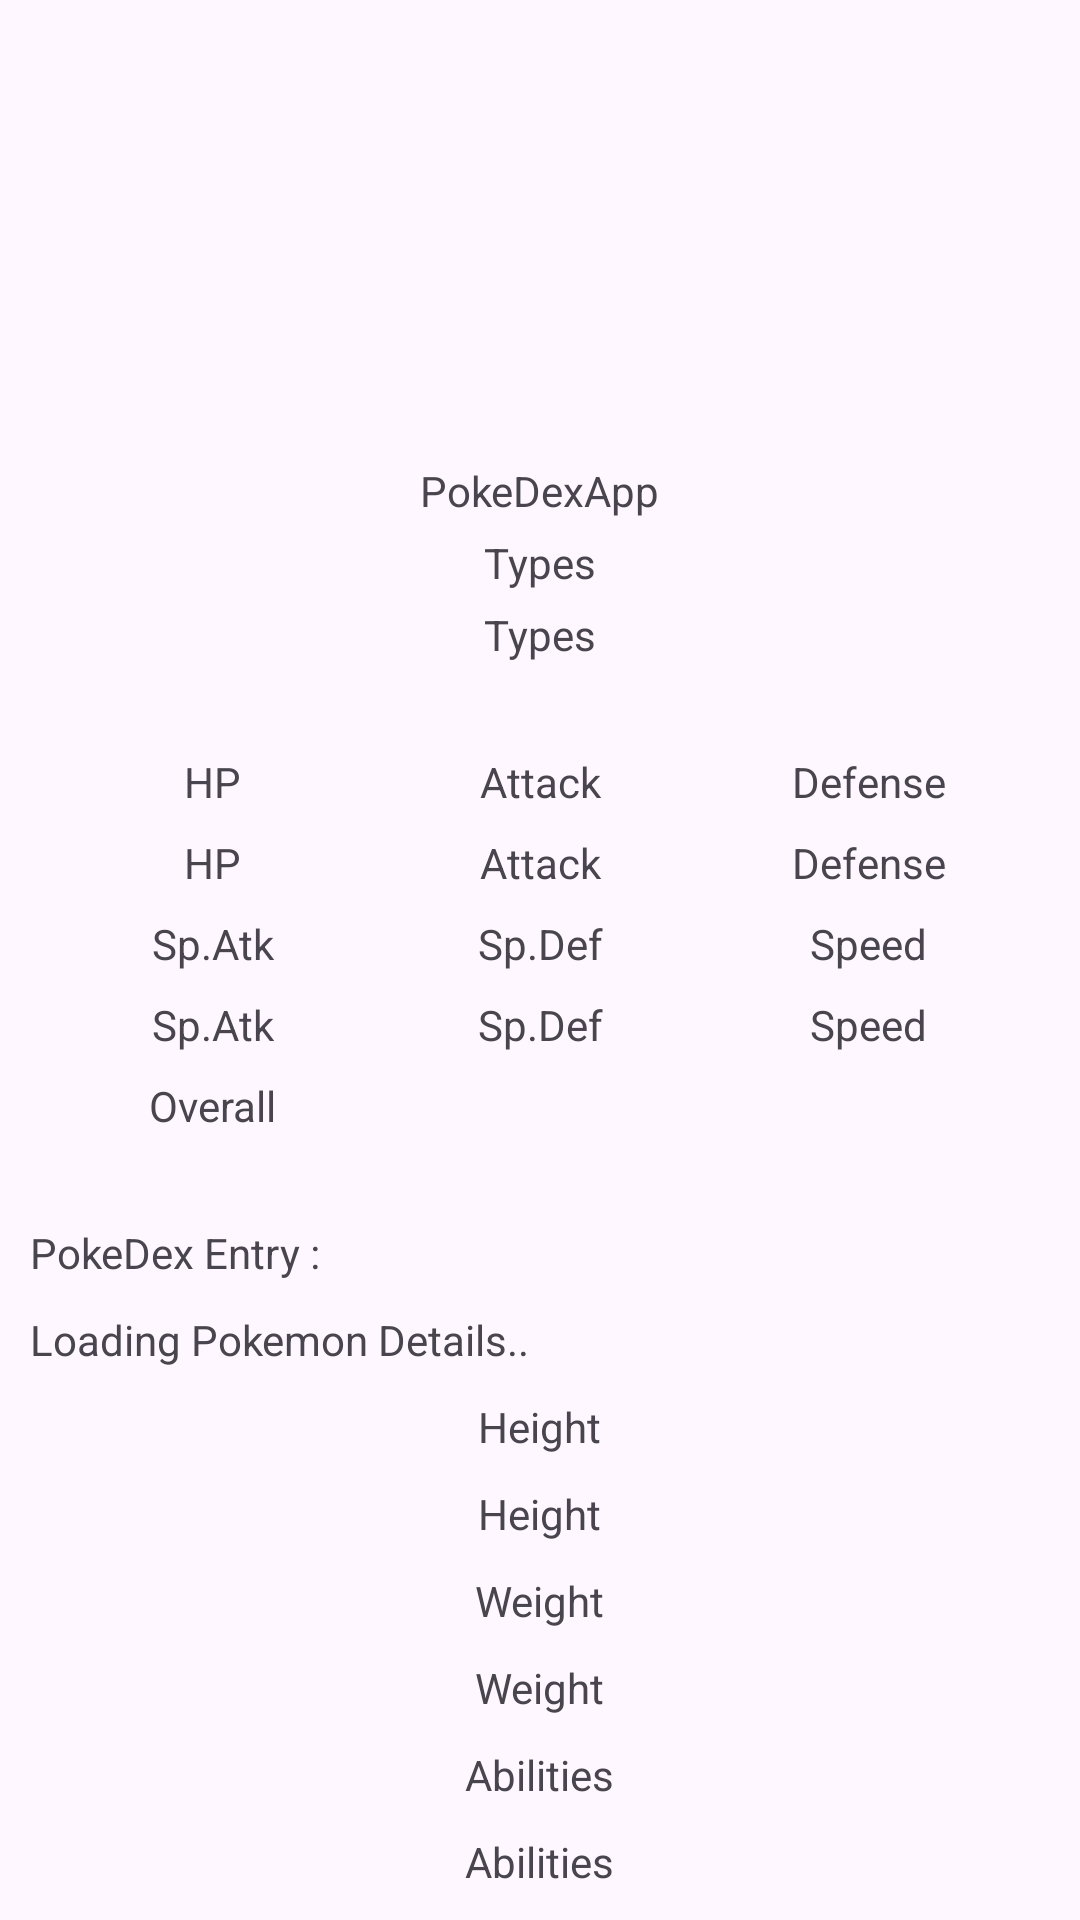

Here is an Android app screen rendered from its layout file. Give the layout XML and the strings, colors and styles it references.
<!-- AndroidManifest.xml: application theme Theme.PokeDexApp -->
<!-- res/layout/activity_pokemon_details.xml -->
<?xml version="1.0" encoding="utf-8"?>
<LinearLayout
    xmlns:android="http://schemas.android.com/apk/res/android"
    xmlns:app="http://schemas.android.com/apk/res-auto"
    xmlns:tools="http://schemas.android.com/tools"
    android:id="@+id/main"
    android:layout_width="match_parent"
    android:layout_height="match_parent"
    android:orientation="vertical"
    tools:context=".Pokemon_Details">

    <LinearLayout
        android:layout_width="match_parent"
        android:orientation="vertical"
        android:layout_marginBottom="10dp"
        android:layout_weight="1"
        android:layout_height="0dp">
    <ImageView
        android:layout_width="match_parent"
        android:layout_height="0dp"
        android:layout_weight="1"
        android:contentDescription="@string/imageDes"
        android:id="@+id/pokemonDetailImg"/>

    <TextView
        android:layout_width="wrap_content"
        android:layout_height="wrap_content"
        android:text="@string/app_name"
        android:layout_marginTop="5dp"
        android:layout_marginBottom="5dp"
        android:layout_gravity="center_horizontal"
        android:id="@+id/DetainScrnPkmName"/>
        <TextView
            android:layout_width="wrap_content"
            android:layout_height="wrap_content"
            android:layout_marginBottom="5dp"
            android:layout_gravity="center_horizontal"
            android:text="@string/Types" />
        <TextView
            android:layout_width="wrap_content"
            android:layout_height="wrap_content"
            android:layout_gravity="center_horizontal"
            android:text="@string/Types"
            android:id="@+id/DetailScrnTypes"/>
    </LinearLayout>

    <GridLayout
        android:layout_width="match_parent"
        android:layout_height="wrap_content"
        android:useDefaultMargins="true"
        android:alignmentMode="alignMargins"
        android:padding="16dp"
        android:orientation="horizontal"
        android:columnCount="3"
        android:layout_marginBottom="10dp"
        android:layout_gravity="center"
        android:id="@+id/statGrid">
        <TextView
            android:layout_width="0dp"
            android:layout_columnWeight="1"
            android:layout_column="0"
            android:gravity="center"
            android:layout_height="wrap_content"
            android:text="@string/Hp" />
        <TextView
            android:layout_width="0dp"
            android:layout_columnWeight="1"
            android:layout_column="1"
            android:gravity="center"
            android:layout_height="wrap_content"
            android:text="@string/Attack" />
        <TextView
            android:layout_width="0dp"
            android:layout_columnWeight="1"
            android:layout_column="2"
            android:gravity="center"
            android:layout_height="wrap_content"
            android:text="@string/Defense"/>
        <TextView
            android:layout_width="0dp"
            android:layout_columnWeight="1"
            android:layout_column="0"
            android:gravity="center"
            android:layout_height="wrap_content"
            android:text="@string/Hp"
            android:id="@+id/statNameHp"/>
        <TextView
            android:layout_width="0dp"
            android:layout_columnWeight="1"
            android:layout_column="1"
            android:gravity="center"
            android:layout_height="wrap_content"
            android:text="@string/Attack"
            android:id="@+id/statNameAtk"/>
        <TextView
            android:layout_width="0dp"
            android:layout_columnWeight="1"
            android:layout_column="2"
            android:gravity="center"
            android:layout_height="wrap_content"
            android:text="@string/Defense"
            android:id="@+id/statNameDef"/>
        <TextView
            android:layout_width="0dp"
            android:layout_columnWeight="1"
            android:layout_column="0"
            android:gravity="center"
            android:layout_height="wrap_content"
            android:text="@string/SpAtk" />
        <TextView
            android:layout_width="0dp"
            android:layout_columnWeight="1"
            android:layout_column="1"
            android:gravity="center"
            android:layout_height="wrap_content"
            android:text="@string/SpDef" />
        <TextView
            android:layout_width="0dp"
            android:layout_columnWeight="1"
            android:layout_column="2"
            android:gravity="center"
            android:layout_height="wrap_content"
            android:text="@string/Speed" />
        <TextView
            android:layout_width="0dp"
            android:layout_columnWeight="1"
            android:layout_column="0"
            android:gravity="center"
            android:layout_height="wrap_content"
            android:text="@string/SpAtk"
            android:id="@+id/statNameSpAtk"/>
        <TextView
            android:layout_width="0dp"
            android:layout_columnWeight="1"
            android:layout_column="1"
            android:gravity="center"
            android:layout_height="wrap_content"
            android:text="@string/SpDef"
            android:id="@+id/statNameSpDef"/>
        <TextView
            android:layout_width="0dp"
            android:layout_columnWeight="1"
            android:layout_column="2"
            android:gravity="center"
            android:layout_height="wrap_content"
            android:text="@string/Speed"
            android:id="@+id/statNameSpeed"/>
        <TextView

            android:layout_width="0dp"
            android:layout_columnWeight="1"
            android:layout_column="0"
            android:gravity="center"
            android:layout_height="wrap_content"
            android:text="@string/Overall"
            android:id="@+id/statNameOverAll"/>
    </GridLayout>
    <TextView
        android:layout_width="wrap_content"
        android:layout_height="wrap_content"
        android:layout_marginStart="10dp"
        android:layout_marginBottom="10dp"
        android:text="@string/PokeDexEntryLable"/>

    <TextView
        android:layout_width="wrap_content"
        android:text="@string/PokeDexEntry"
        android:layout_height="wrap_content"
        android:layout_marginStart="10dp"
        android:layout_marginEnd="10dp"
        android:layout_marginBottom="10dp"
        android:id="@+id/pokedexEntry"/>
    <LinearLayout
        android:layout_width="match_parent"
        android:orientation="horizontal"
        android:gravity="center_horizontal"
        android:layout_height="wrap_content">
    <LinearLayout
        android:layout_width="0dp"
        android:orientation="vertical"
        android:gravity="center_horizontal"
        android:layout_weight="1"
        android:layout_marginBottom="10dp"
        android:layout_height="wrap_content">

        <TextView
            android:layout_width="wrap_content"
            android:layout_height="wrap_content"
            android:text="@string/Height"
            android:layout_marginBottom="10dp"/>
        <TextView
            android:layout_width="wrap_content"
            android:layout_height="wrap_content"
            android:text="@string/Height"
            android:id="@+id/DetailScrnHeight"
            android:layout_marginBottom="10dp"/>
        <TextView
            android:layout_width="wrap_content"
            android:layout_height="wrap_content"
            android:text="@string/Weight"
            android:layout_marginBottom="10dp" />
        <TextView
            android:layout_width="wrap_content"
            android:layout_height="wrap_content"
            android:text="@string/Weight"
            android:layout_marginBottom="10dp"
            android:id="@+id/DetailScrnWeight"/>
        <TextView
            android:layout_width="wrap_content"
            android:layout_height="wrap_content"
            android:layout_marginBottom="10dp"
            android:text="@string/Abilities"/>
        <TextView
            android:layout_width="wrap_content"
            android:layout_height="wrap_content"
            android:text="@string/Abilities"
            android:id="@+id/DetailScrnAbilities"/>
    </LinearLayout>
    <LinearLayout
        android:layout_width="0dp"
        android:layout_weight="1"
        android:orientation="vertical"
        android:gravity="center_horizontal"
        android:visibility="gone"
        android:layout_marginBottom="10dp"
        android:id="@+id/moves"
        android:layout_height="wrap_content">

        <TextView
            android:layout_width="wrap_content"
            android:layout_height="wrap_content"
            android:text="@string/moveset"
            android:layout_marginBottom="10dp"/>
        <TextView
            android:layout_width="wrap_content"
            android:layout_height="wrap_content"
            android:text="@string/move1"
            android:id="@+id/PokemonMove1"
            android:layout_marginBottom="10dp"/>
        <TextView
            android:layout_width="wrap_content"
            android:layout_height="wrap_content"
            android:text="@string/move2"
            android:id="@+id/PokemonMove2"
            android:layout_marginBottom="10dp"/>
        <TextView
            android:layout_width="wrap_content"
            android:layout_height="wrap_content"
            android:text="@string/move3"
            android:id="@+id/PokemonMove3"
            android:layout_marginBottom="10dp"/>
        <TextView
            android:layout_width="wrap_content"
            android:layout_height="wrap_content"
            android:text="@string/move4"
            android:id="@+id/PokemonMove4"
            android:layout_marginBottom="10dp"/>
        <Button
            android:layout_width="40dp"
            android:layout_height="30dp"
            android:id="@+id/addToClipBoard"
            android:backgroundTint="#00000000"
            android:foreground="@drawable/outline_ad_group_24"/>
    </LinearLayout>
    </LinearLayout>




</LinearLayout>
<!-- resources referenced by this layout -->
<resources>
  <!-- drawable outline_ad_group_24 (drawable) -->
  <vector xmlns:android="http://schemas.android.com/apk/res/android" android:height="24dp" android:tint="@color/my_drawable_color" android:viewportHeight="960" android:viewportWidth="960" android:width="24dp">
        
      <path android:fillColor="@color/my_drawable_color" android:pathData="M320,640L800,640Q800,640 800,640Q800,640 800,640L800,240L320,240L320,640Q320,640 320,640Q320,640 320,640ZM320,720Q287,720 263.5,696.5Q240,673 240,640L240,160Q240,127 263.5,103.5Q287,80 320,80L800,80Q833,80 856.5,103.5Q880,127 880,160L880,640Q880,673 856.5,696.5Q833,720 800,720L320,720ZM160,880Q127,880 103.5,856.5Q80,833 80,800L80,240L160,240L160,800Q160,800 160,800Q160,800 160,800L720,800L720,880L160,880ZM320,160Q320,160 320,160Q320,160 320,160L320,640Q320,640 320,640Q320,640 320,640L320,640Q320,640 320,640Q320,640 320,640L320,160Q320,160 320,160Q320,160 320,160Z"/>
      
  </vector>
  <string name="Abilities">Abilities</string>
  <string name="Attack">Attack</string>
  <string name="Defense">Defense</string>
  <string name="Height">Height</string>
  <string name="Hp">HP</string>
  <string name="Overall">Overall</string>"
  <string name="PokeDexEntry">Loading Pokemon Details..</string>
  <string name="PokeDexEntryLable">PokeDex Entry : </string>
  <string name="SpAtk">Sp.Atk</string>"
  <string name="SpDef">Sp.Def</string>"
  <string name="Speed">Speed</string>"
  <string name="Types">Types</string>
  <string name="Weight">Weight</string>
  <string name="app_name">PokeDexApp</string>
  <string name="imageDes">Pokemon image</string>
  <string name="move1">1st Move</string>
  <string name="move2">2nd Move</string>
  <string name="move3">3rd Move</string>
  <string name="move4">4th Move</string>
  <string name="moveset">MostUsed Moveset</string>
  <style name="Theme.PokeDexApp" parent="Base.Theme.PokeDexApp" />
  <color name="my_drawable_color">#000000</color>
  <style name="Base.Theme.PokeDexApp" parent="Theme.Material3.DayNight.NoActionBar">
          
          
      </style>
</resources>
